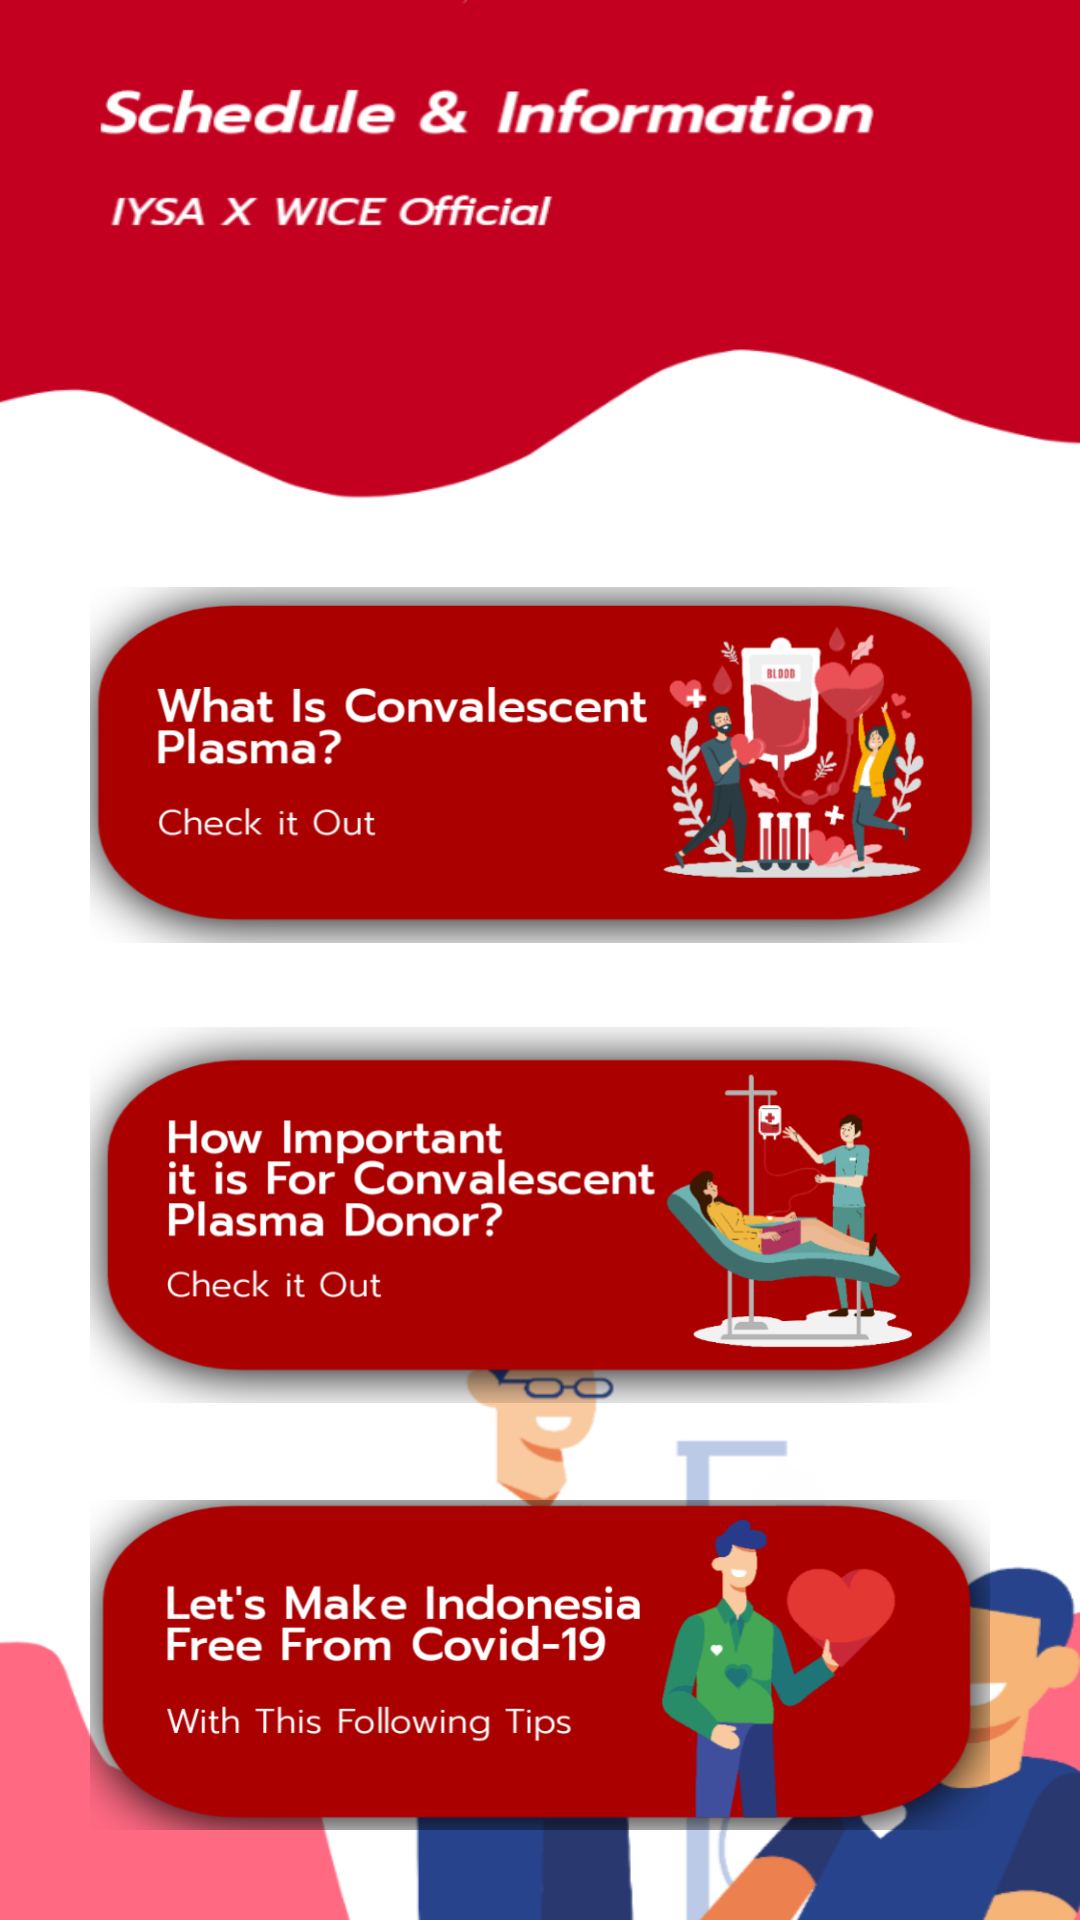

Reconstruct the res/layout file that produces this screen, plus the resources it refers to.
<!-- AndroidManifest.xml: application theme Theme.LASHER -->
<!-- res/layout/fragment_dashboard.xml -->
<?xml version="1.0" encoding="utf-8"?>
<ScrollView xmlns:android="http://schemas.android.com/apk/res/android"
    xmlns:app="http://schemas.android.com/apk/res-auto"
    xmlns:tools="http://schemas.android.com/tools"
    android:layout_width="match_parent"
    android:layout_height="match_parent"
    android:orientation="vertical"
    android:background="@drawable/information"
    tools:context=".ui.notifications.NotificationsFragment">

<LinearLayout
    android:layout_width="match_parent"
    android:layout_height="match_parent"
    android:orientation="vertical">

    <ImageView
        android:layout_width="300dp"
        android:layout_height="150dp"
        android:src="@drawable/what_is"
        android:layout_gravity="center_horizontal"
        android:layout_marginTop="180dp" />
    <ImageView
        android:layout_width="300dp"
        android:layout_height="150dp"
        android:layout_gravity="center_horizontal"
        android:src="@drawable/how_important"/>
    <ImageView
        android:layout_width="300dp"
        android:layout_height="150dp"
        android:layout_gravity="center_horizontal"
        android:src="@drawable/lets_make"/>


</LinearLayout>


</ScrollView>
<!-- resources referenced by this layout -->
<resources>
  <!-- drawable how_important: png bitmap (drawable, 90868 bytes) -->
  <!-- drawable information: png bitmap (drawable, 79490 bytes) -->
  <!-- drawable lets_make: png bitmap (drawable, 74218 bytes) -->
  <!-- drawable what_is: png bitmap (drawable, 99658 bytes) -->
  <style name="Theme.LASHER" parent="Theme.MaterialComponents.DayNight.DarkActionBar">
          
          <item name="colorPrimary">@color/purple_500</item>
          <item name="colorPrimaryVariant">@color/purple_700</item>
          <item name="colorOnPrimary">@color/white</item>
          
          <item name="colorSecondary">@color/teal_200</item>
          <item name="colorSecondaryVariant">@color/teal_700</item>
          <item name="colorOnSecondary">@color/black</item>
          
          <item name="android:statusBarColor" tools:targetApi="l">?attr/colorPrimaryVariant</item>
          
      </style>
  <color name="purple_500">#FF6200EE</color>
  <color name="purple_700">#FF3700B3</color>
  <color name="white">#FFFFFFFF</color>
  <color name="teal_200">#FF03DAC5</color>
  <color name="teal_700">#FF018786</color>
  <color name="black">#FF000000</color>
</resources>
